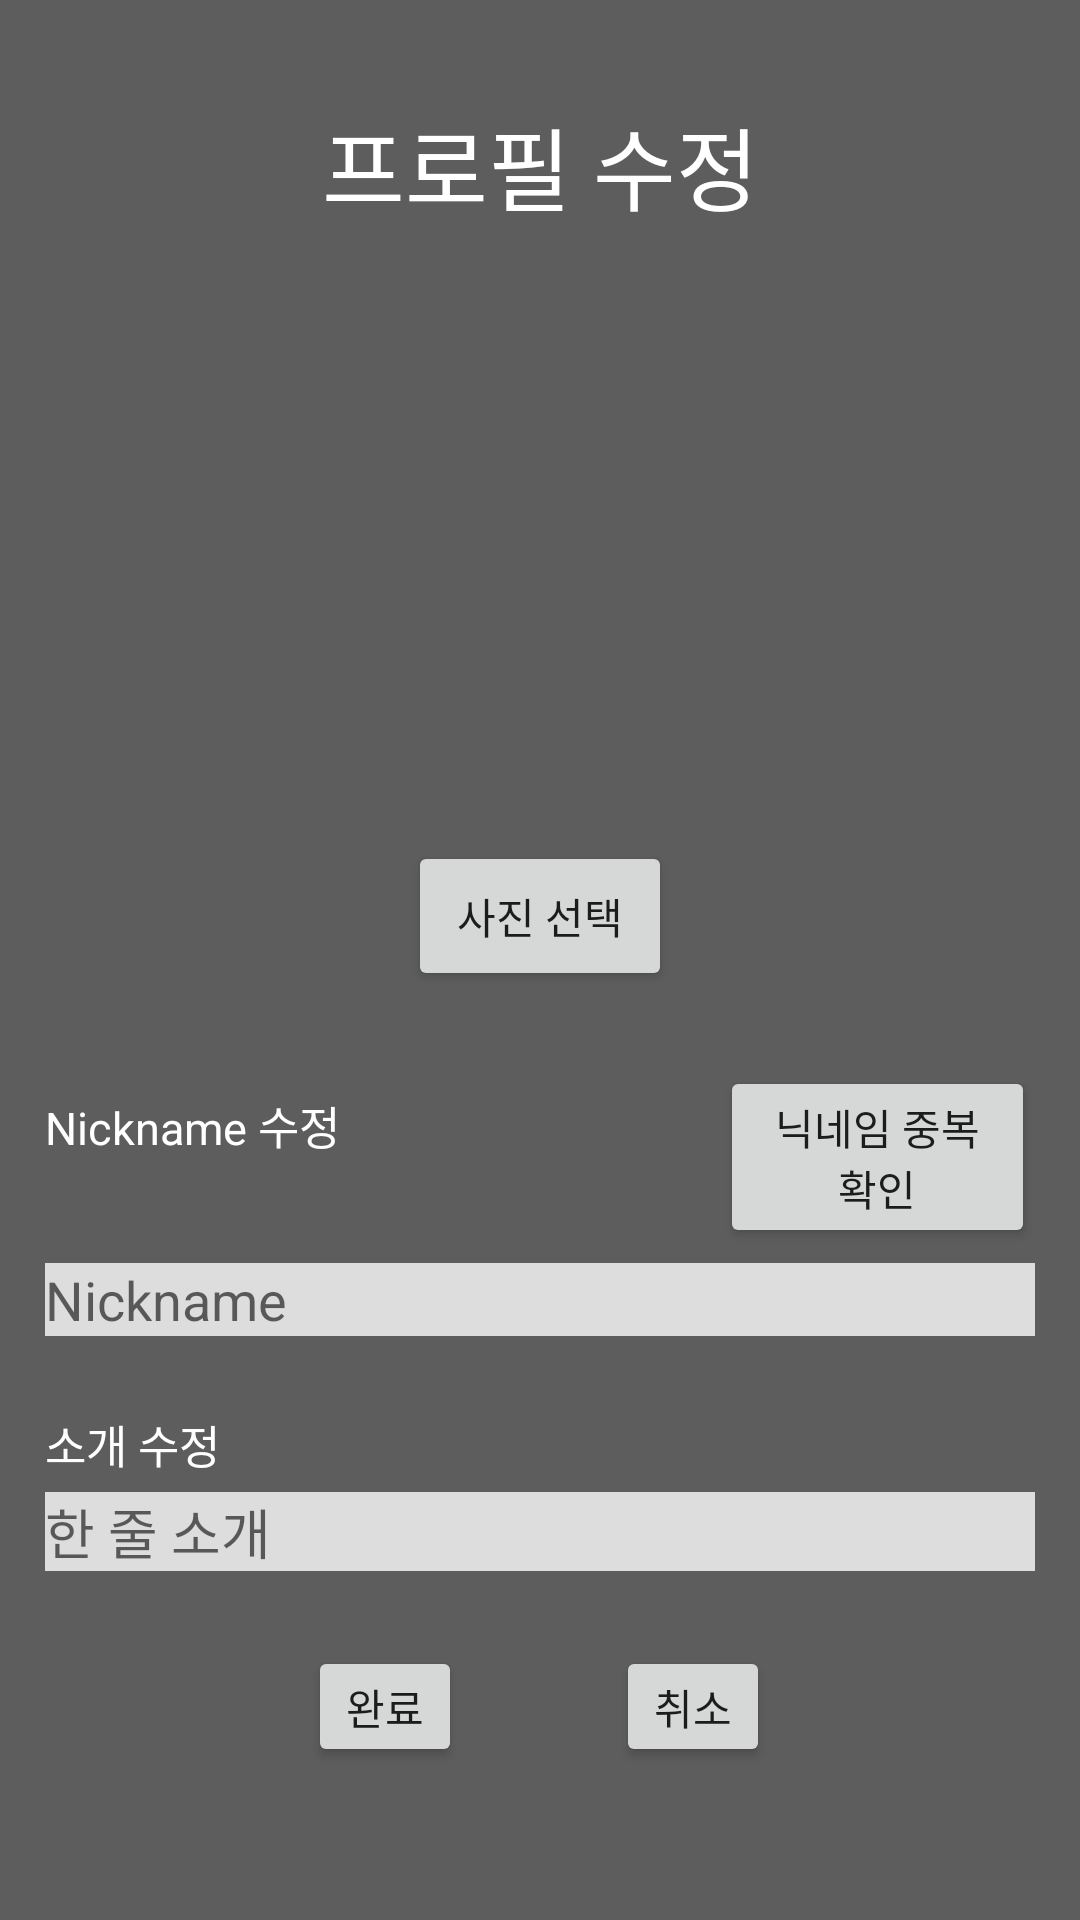

This screen was rendered from an Android layout file. Write that file and the resources it references.
<!-- AndroidManifest.xml: application theme AppTheme -->
<!-- res/layout/activity_edit.xml -->
<?xml version="1.0" encoding="utf-8"?>
<LinearLayout xmlns:android="http://schemas.android.com/apk/res/android"
    android:layout_width="match_parent"
    android:layout_height="match_parent"
    android:background="@color/background"
    android:orientation="vertical">

    <TextView
        android:layout_width="match_parent"
        android:layout_height="0dp"
        android:layout_weight="2"
        android:text="프로필 수정"
        android:gravity="center"
        android:textColor="#ffffff"
        android:textSize="30sp"
        android:paddingTop="10dp"/>

    <LinearLayout
        android:layout_width="match_parent"
        android:layout_height="0dp"
        android:layout_weight="0.5">
    </LinearLayout>
    <ImageView
        android:id="@+id/profilePicture"
        android:layout_width="match_parent"
        android:layout_height="0dp"
        android:layout_weight="3"
        android:adjustViewBounds="true"
        android:src="@drawable/profile_icon"
        android:scaleType="centerInside"
        android:maxHeight="200dp"
        android:maxWidth="200dp"/>

    <LinearLayout
        android:layout_width="match_parent"
        android:layout_height="0dp"
        android:layout_weight="0.1">
    </LinearLayout>
    <Button
        android:id="@+id/profilePictureEdit"
        android:layout_width="wrap_content"
        android:layout_height="0dp"
        android:layout_weight="1"
        android:layout_gravity="center_horizontal"
        android:text="사진 선택"/>

    <LinearLayout
        android:layout_width="match_parent"
        android:layout_height="0dp"
        android:layout_weight="0.5">
    </LinearLayout>
    <LinearLayout
        android:layout_width="match_parent"
        android:layout_height="wrap_content">
        <TextView
            android:layout_width="0dp"
            android:layout_height="wrap_content"
            android:text="Nickname 수정"
            android:layout_marginLeft="15dp"
            android:layout_marginRight="15dp"
            android:textSize="15sp"
            android:textColor="#ffffff"
            android:layout_weight="2"/>

        <Button
            android:id="@+id/profileNicknameCheck"
            android:layout_width="0dp"
            android:layout_height="wrap_content"
            android:layout_marginRight="15dp"
            android:layout_weight="1"
            android:text="닉네임 중복 확인" />
    </LinearLayout>

    <LinearLayout
        android:layout_width="match_parent"
        android:layout_height="0dp"
        android:layout_weight="0.1">
    </LinearLayout>
    <EditText
        android:id="@+id/nicknameEdit"
        android:layout_width="match_parent"
        android:layout_height="wrap_content"
        android:background="#dDdDdD"
        android:layout_marginLeft="15dp"
        android:layout_marginRight="15dp"
        android:inputType="text"
        android:hint="Nickname"/>
    <LinearLayout
        android:layout_width="match_parent"
        android:layout_height="0dp"
        android:layout_weight="0.5">
    </LinearLayout>
    <TextView
        android:layout_width="match_parent"
        android:layout_height="wrap_content"
        android:layout_marginLeft="15dp"
        android:layout_marginRight="15dp"
        android:text="소개 수정"
        android:textSize="15sp"
        android:textColor="#ffffff"/>
    <LinearLayout
        android:layout_width="match_parent"
        android:layout_height="0dp"
        android:layout_weight="0.1">
    </LinearLayout>
    <EditText
        android:id="@+id/introductionEdit"
        android:layout_width="match_parent"
        android:layout_height="wrap_content"
        android:background="#dDdDdD"
        android:layout_marginLeft="15dp"
        android:layout_marginRight="15dp"
        android:hint="한 줄 소개"/>

    <LinearLayout
        android:layout_width="match_parent"
        android:layout_height="0dp"
        android:layout_weight="0.5">
    </LinearLayout>
    <LinearLayout
        android:layout_width="match_parent"
        android:layout_height="0dp"
        android:layout_weight="0.8"
        android:orientation="horizontal"
        android:weightSum="7">
        <LinearLayout
            android:layout_width="0dp"
            android:layout_height="match_parent"
            android:layout_weight="2">

        </LinearLayout>

        <Button
            android:id="@+id/completeBtn"
            android:layout_width="0dp"
            android:layout_height="match_parent"
            android:layout_weight="1"
            android:text="완료"/>
        <LinearLayout
            android:layout_width="0dp"
            android:layout_height="match_parent"
            android:layout_weight="1">

        </LinearLayout>

        <Button
            android:id="@+id/cancelBtn"
            android:layout_width="0dp"
            android:layout_height="match_parent"
            android:layout_weight="1"
            android:text="취소"/>
        <LinearLayout
            android:layout_width="0dp"
            android:layout_height="match_parent"
            android:layout_weight="2">

        </LinearLayout>
    </LinearLayout>
    <LinearLayout
        android:layout_width="match_parent"
        android:layout_height="0dp"
        android:layout_weight="1">
    </LinearLayout>
</LinearLayout>
<!-- resources referenced by this layout -->
<resources>
  <color name="background">#5D5D5D</color>
  <style name="AppTheme" parent="Theme.AppCompat.Light.DarkActionBar">
          
          <item name="colorPrimary">@color/colorPrimary</item>
          <item name="colorPrimaryDark">@color/colorPrimaryDark</item>
          <item name="colorAccent">@color/colorAccent</item>
          <item name="windowNoTitle">true</item>
      </style>
  <color name="colorPrimary">#5D5D5D</color>
  <color name="colorPrimaryDark">#3700B3</color>
  <color name="colorAccent">#03DAC5</color>
</resources>
